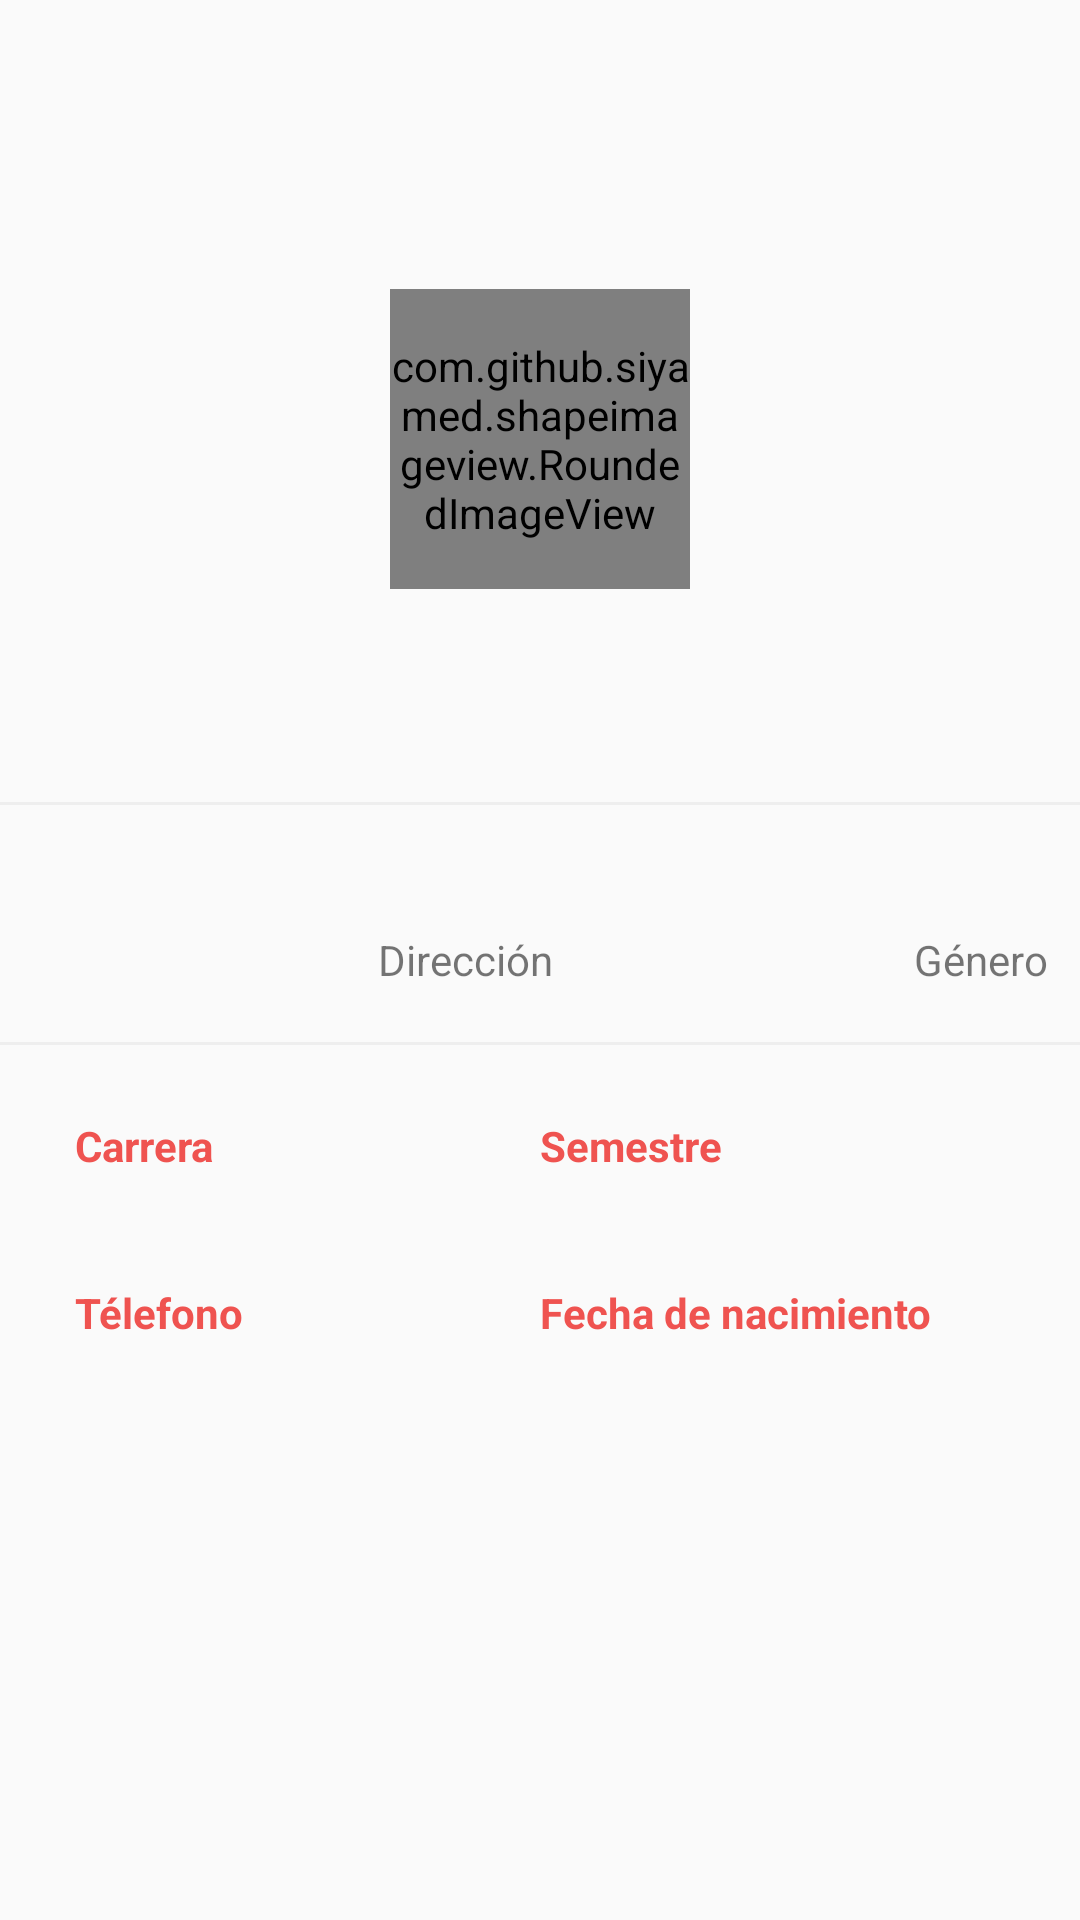

The Android layout XML behind this screen, and the referenced resources:
<!-- AndroidManifest.xml: application theme AppTheme -->
<!-- res/layout/fragment_student_information.xml -->
<?xml version="1.0" encoding="utf-8"?>
<FrameLayout xmlns:android="http://schemas.android.com/apk/res/android"
    xmlns:tools="http://schemas.android.com/tools"
    android:layout_width="match_parent"
    android:layout_height="match_parent"
    xmlns:app="http://schemas.android.com/apk/res-auto"
    tools:context=".Fragments.main_left_menu.StudentInformationFragment">

    <ScrollView
        android:layout_width="match_parent"
        android:layout_height="match_parent">

        <androidx.constraintlayout.widget.ConstraintLayout
            android:layout_width="match_parent"
            android:layout_height="match_parent">


            <com.github.siyamed.shapeimageview.RoundedImageView
                android:id="@+id/student_img"
                android:layout_width="100dp"
                android:layout_height="100dp"
                android:layout_marginBottom="8dp"
                android:layout_marginEnd="8dp"
                android:layout_marginStart="8dp"
                android:layout_marginTop="8dp"
                app:layout_constraintBottom_toBottomOf="parent"
                app:layout_constraintEnd_toEndOf="parent"
                app:layout_constraintStart_toStartOf="parent"
                app:layout_constraintTop_toTopOf="parent"
                app:layout_constraintVertical_bias="0.232"
                app:siBorderColor="@color/red_400"
                app:siBorderWidth="2dp"
                app:siRadius="100dp"
                app:siSquare="true" />

            <TextView
                android:id="@+id/user_name"
                android:layout_width="wrap_content"
                android:layout_height="wrap_content"
                android:layout_margin="15dp"
                android:layout_marginBottom="8dp"
                android:layout_marginEnd="8dp"
                android:layout_marginStart="8dp"
                android:layout_marginTop="60dp"
                android:textColor="@color/gray_800"
                android:textSize="18sp"
                android:textStyle="bold"
                app:layout_constraintBottom_toTopOf="@+id/student_img"
                app:layout_constraintEnd_toEndOf="parent"
                app:layout_constraintHorizontal_bias="0.504"
                app:layout_constraintStart_toStartOf="parent"
                app:layout_constraintTop_toTopOf="parent" />

            <TextView
                android:id="@+id/email"
                android:layout_width="wrap_content"
                android:layout_height="wrap_content"
                android:layout_marginEnd="8dp"
                android:layout_marginStart="8dp"
                android:layout_marginTop="24dp"
                app:layout_constraintEnd_toEndOf="parent"
                app:layout_constraintStart_toStartOf="parent"
                app:layout_constraintTop_toBottomOf="@+id/student_img" />

            <View
                android:layout_width="match_parent"
                android:layout_height="1dp"
                android:background="@color/gray_200"
                app:layout_constraintTop_toTopOf="@+id/linear1">

            </View>
            <View
                android:layout_width="match_parent"
                android:layout_height="1dp"
                android:background="@color/gray_200"
                app:layout_constraintTop_toBottomOf="@+id/linear1">

            </View>

            <LinearLayout
                android:id="@+id/linear1"
                android:layout_width="match_parent"
                android:layout_height="80dp"
                android:layout_marginEnd="8dp"
                android:layout_marginStart="8dp"
                android:layout_marginTop="28dp"
                android:orientation="horizontal"
                app:layout_constraintEnd_toEndOf="parent"
                app:layout_constraintHorizontal_bias="0.0"
                app:layout_constraintStart_toStartOf="parent"
                app:layout_constraintTop_toBottomOf="@+id/email">


                <LinearLayout
                    android:layout_width="245dp"
                    android:layout_height="match_parent"
                    android:layout_weight="1"
                    android:gravity="center"
                    android:orientation="vertical">

                    <TextView
                        android:id="@+id/address"
                        android:layout_width="wrap_content"
                        android:layout_height="wrap_content"
                        android:layout_marginBottom="5dp"
                        android:textColor="@color/red_400"
                        android:textSize="15sp"
                        android:textStyle="bold" />

                    <TextView
                        android:layout_width="wrap_content"
                        android:layout_height="wrap_content"
                        android:text="Dirección" />

                </LinearLayout>

                <LinearLayout
                    android:layout_width="0dp"
                    android:layout_height="match_parent"
                    android:orientation="vertical"
                    android:layout_weight="1"
                    android:gravity="center">

                    <TextView
                        android:id="@+id/gender"
                        android:layout_width="wrap_content"
                        android:layout_height="wrap_content"
                        android:textSize="15sp"
                        android:textStyle="bold"
                        android:textColor="@color/red_400"
                        android:layout_marginBottom="5dp"/>

                    <TextView
                        android:layout_width="wrap_content"
                        android:layout_height="wrap_content"
                        android:text="Género" />

                </LinearLayout>


            </LinearLayout>

            <LinearLayout
                android:layout_width="match_parent"
                android:layout_height="match_parent"
                android:orientation="horizontal"
                android:padding="25dp"
                app:layout_constraintTop_toBottomOf="@+id/linear1">

                <LinearLayout
                    android:layout_width="0dp"
                    android:layout_height="match_parent"
                    android:layout_weight="1"
                    android:orientation="vertical"
                    >

                    <TextView
                        android:layout_width="wrap_content"
                        android:layout_height="wrap_content"
                        android:text="Carrera"
                        android:textColor="@color/red_400"
                        android:textSize="14sp"
                        android:textStyle="bold" />

                    <TextView
                        android:id="@+id/career"
                        android:layout_width="wrap_content"
                        android:layout_height="wrap_content"
                        android:layout_marginTop="7dp"
                        android:textSize="13sp" />

                    <TextView
                        android:layout_width="wrap_content"
                        android:layout_height="wrap_content"
                        android:layout_marginTop="12dp"
                        android:text="Télefono"
                        android:textColor="@color/red_400"
                        android:textSize="14sp"
                        android:textStyle="bold" />

                    <TextView
                        android:id="@+id/cellphone"
                        android:layout_width="wrap_content"
                        android:layout_height="wrap_content"
                        android:layout_marginTop="7dp"
                        android:textSize="13sp" />

                </LinearLayout>
                <LinearLayout
                    android:layout_width="0dp"
                    android:layout_height="match_parent"
                    android:layout_weight="1"
                    android:orientation="vertical">

                    <TextView
                        android:layout_width="wrap_content"
                        android:layout_height="wrap_content"
                        android:text="Semestre"
                        android:textColor="@color/red_400"
                        android:textSize="14sp"
                        android:textStyle="bold" />

                    <TextView
                        android:id="@+id/semester"
                        android:layout_width="wrap_content"
                        android:layout_height="wrap_content"
                        android:layout_marginTop="7dp"
                        android:textSize="13sp" />

                    <TextView
                        android:layout_width="wrap_content"
                        android:layout_height="wrap_content"
                        android:layout_marginTop="12dp"
                        android:text="Fecha de nacimiento"
                        android:textSize="14sp"
                        android:textStyle="bold"
                        android:textColor="@color/red_400"/>

                    <TextView
                        android:id="@+id/birthday"
                        android:layout_width="wrap_content"
                        android:layout_height="wrap_content"
                        android:layout_marginTop="7dp"
                        android:textSize="13sp" />

                </LinearLayout>


            </LinearLayout>

        </androidx.constraintlayout.widget.ConstraintLayout>

    </ScrollView>



</FrameLayout>
<!-- resources referenced by this layout -->
<resources>
  <color name="gray_200">#EEEEEE</color>
  <color name="gray_800">#424242</color>
  <color name="red_400">#EF5350</color>
  <style name="AppTheme" parent="Theme.AppCompat.Light.NoActionBar">
          
          <item name="colorPrimary">@color/colorPrimary</item>
          <item name="colorPrimaryDark">@color/colorPrimaryDark</item>
          <item name="colorAccent">@color/colorAccent</item>
          <item name="android:windowDrawsSystemBarBackgrounds">true</item>
          <item name="android:statusBarColor">@color/gray_600</item>
          <item name="android:windowContentTransitions">true</item>
  
          <item name="android:windowEnterTransition">@transition/explode</item>
          <item name="android:windowExitTransition">@transition/explode</item>
  
          <item name="android:windowSharedElementEnterTransition">@transition/changebounds</item>
          <item name="android:windowSharedElementExitTransition">@transition/changebounds</item>
      </style>
  <color name="colorPrimary">#817878</color>
  <color name="colorPrimaryDark">#817878</color>
  <color name="colorAccent">#EF5350</color>
  <color name="gray_600">#757575</color>
</resources>
